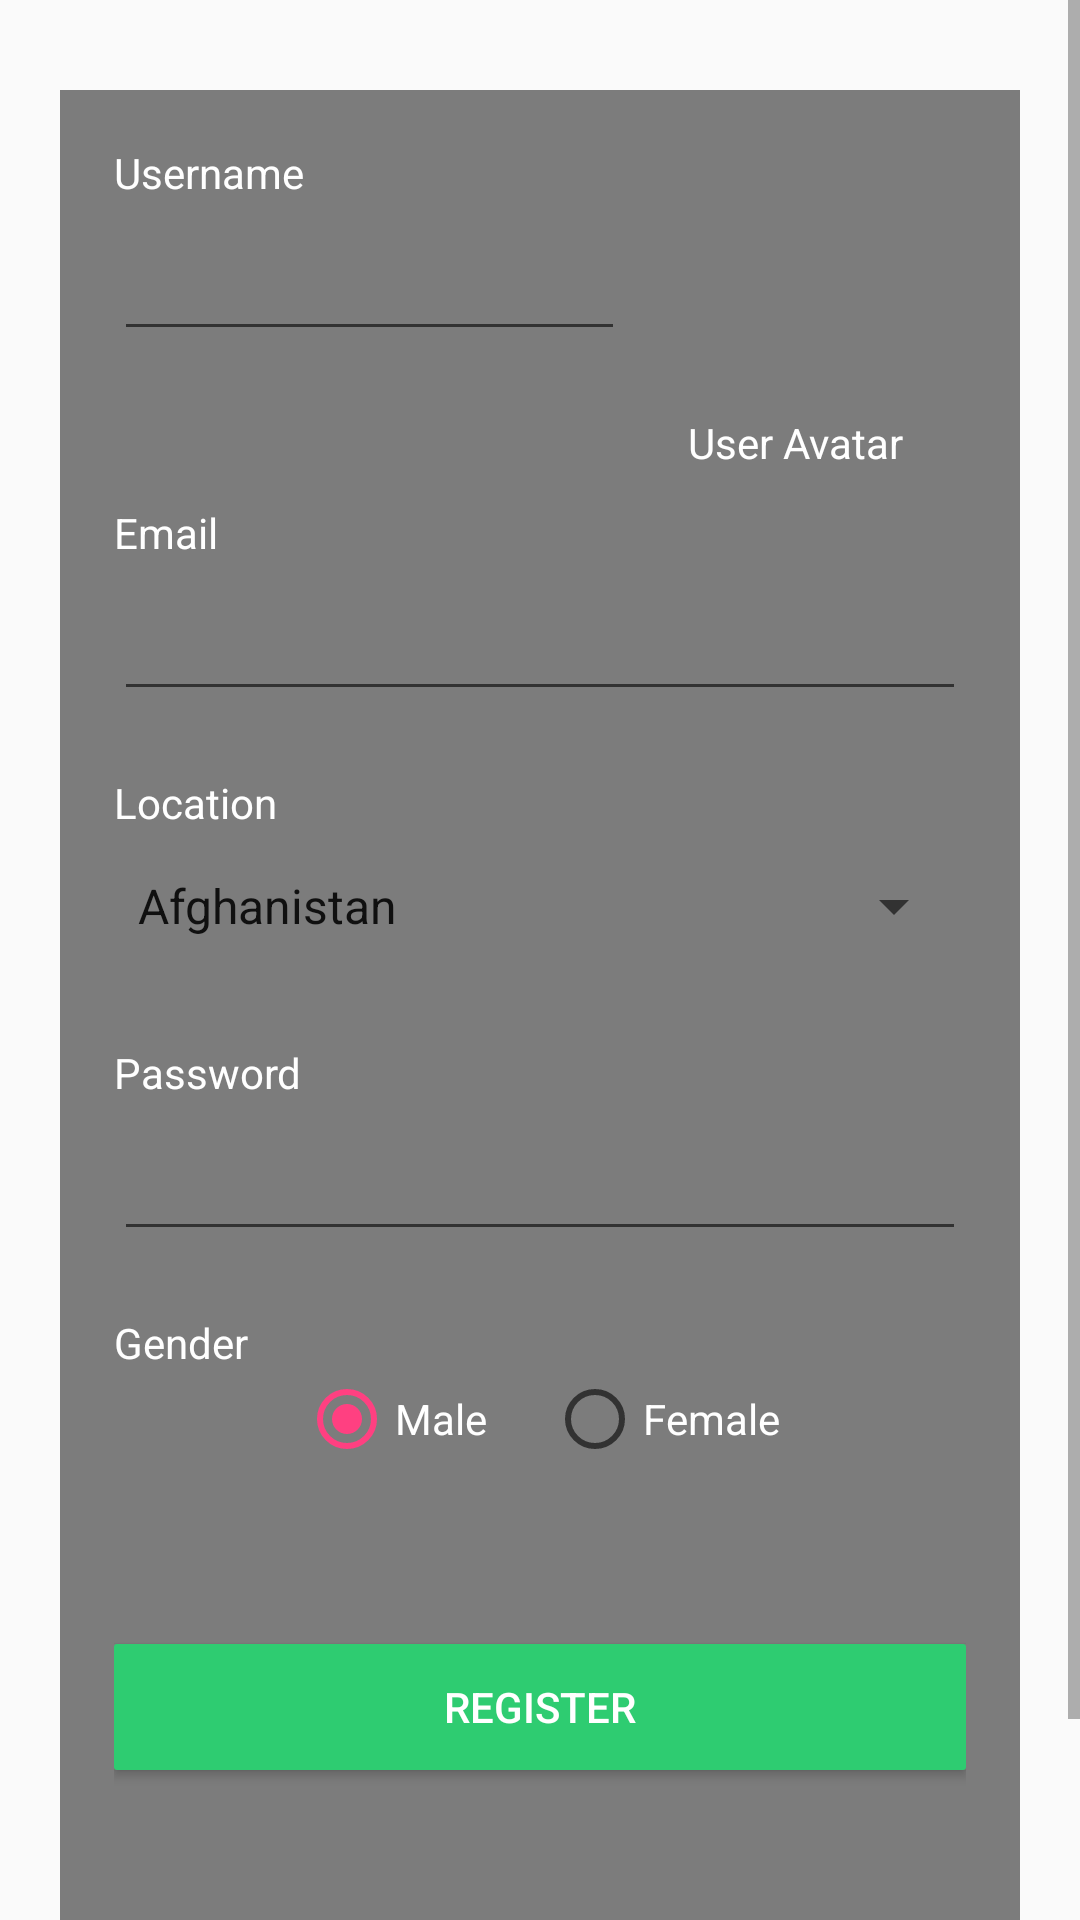

Layout XML and referenced resources for this Android screen:
<!-- AndroidManifest.xml: application theme AppTheme -->
<!-- res/layout/activity_register.xml -->
<?xml version="1.0" encoding="utf-8"?>
<androidx.constraintlayout.widget.ConstraintLayout xmlns:android="http://schemas.android.com/apk/res/android"
    xmlns:app="http://schemas.android.com/apk/res-auto"
    xmlns:tools="http://schemas.android.com/tools"
    android:layout_width="match_parent"
    android:layout_height="match_parent"
    tools:context=".Register.register"
    android:background="@drawable/login_back_b">

    <ScrollView
        android:layout_width="match_parent"
        android:layout_height="match_parent"
        android:orientation="vertical">

        <LinearLayout
            android:id="@+id/parentview"
            android:layout_width="match_parent"
            android:layout_height="match_parent"
            android:layout_marginLeft="20dp"
            android:layout_marginTop="30dp"
            android:layout_marginRight="20dp"
            android:orientation="vertical"
            android:padding="10dp"
            android:background="@android:drawable/screen_background_dark_transparent">

            <LinearLayout
                android:layout_width="match_parent"
                android:layout_height="wrap_content"
                android:orientation="vertical"
                android:paddingLeft="8dp"
                android:paddingTop="8dp"
                android:paddingRight="8dp">


                <LinearLayout
                    android:layout_width="match_parent"
                    android:layout_height="120dp"
                    android:orientation="horizontal"
                    android:weightSum="10">


                    <LinearLayout
                        android:layout_width="0dp"
                        android:layout_height="match_parent"
                        android:layout_weight="6"
                        android:orientation="vertical">

                        <TextView
                            android:layout_width="match_parent"
                            android:layout_height="wrap_content"
                            android:text="@string/username"
                            android:textColor="@color/white" />

                        <EditText
                            android:id="@+id/username_edt"
                            android:layout_width="match_parent"
                            android:layout_height="50dp"
                            android:inputType="textPersonName"
                            android:textColor="@color/white" />

                    </LinearLayout>

                    <LinearLayout
                        android:layout_width="0dp"
                        android:layout_height="match_parent"
                        android:layout_weight="4"

                        android:orientation="vertical">

                        <ImageView
                            android:id="@+id/profile_pic"
                            android:layout_width="80dp"
                            android:layout_height="80dp"
                            android:layout_gravity="center"
                            android:layout_marginTop="10dp"
                            android:src="@drawable/dummy_user" />

                        <TextView
                            android:layout_width="match_parent"
                            android:layout_height="wrap_content"
                            android:gravity="center"
                            android:text="@string/add_photo"
                            android:textColor="@color/white" />


                    </LinearLayout>


                </LinearLayout>


                <LinearLayout
                    android:layout_width="match_parent"
                    android:layout_height="90dp"
                    android:orientation="vertical">

                    <TextView
                        android:layout_width="match_parent"
                        android:layout_height="wrap_content"
                        android:text="Email"
                        android:textColor="@color/white" />

                    <EditText
                        android:id="@+id/email_edt"
                        android:layout_width="match_parent"
                        android:layout_height="50dp"
                        android:inputType="textEmailAddress"
                        android:textColor="@color/white" />

                </LinearLayout>

                <LinearLayout
                    android:layout_width="match_parent"
                    android:layout_height="90dp"
                    android:orientation="vertical"
                    android:visibility="gone">

                    <TextView
                        android:layout_width="match_parent"
                        android:layout_height="wrap_content"
                        android:text="Address"
                        android:textColor="@color/white" />

                    <EditText
                        android:id="@+id/address_edt"
                        android:layout_width="match_parent"
                        android:layout_height="50dp"
                        android:inputType="textEmailAddress"
                        android:textColor="@color/white" />

                </LinearLayout>

                <LinearLayout
                    android:layout_width="match_parent"
                    android:layout_height="90dp"
                    android:orientation="vertical"
                    android:visibility="gone">

                    <TextView
                        android:layout_width="match_parent"
                        android:layout_height="wrap_content"
                        android:text="Birthday"
                        android:textColor="@color/white" />

                    <TextView
                        android:id="@+id/birthday_edt"
                        android:layout_width="match_parent"
                        android:layout_height="50dp"
                        android:gravity="center_vertical"
                        android:hint="click to input birthday"
                        android:inputType="textEmailAddress|phone"
                        android:textColor="@color/white"
                        android:textColorHint="@color/silver" />

                </LinearLayout>

                <LinearLayout
                    android:layout_width="match_parent"
                    android:layout_height="90dp"
                    android:orientation="vertical"
                    android:visibility="gone">

                    <TextView
                        android:layout_width="match_parent"
                        android:layout_height="wrap_content"
                        android:text="Phone"
                        android:textColor="@color/white" />

                    <EditText
                        android:id="@+id/phone_edt"
                        android:layout_width="match_parent"
                        android:layout_height="50dp"
                        android:inputType="textEmailAddress|phone"
                        android:textColor="@color/white" />

                </LinearLayout>
                <LinearLayout
                    android:layout_width="match_parent"
                    android:layout_height="90dp"
                    android:orientation="vertical">

                    <TextView
                        android:layout_width="match_parent"
                        android:layout_height="wrap_content"
                        android:text="Location"
                        android:textColor="@color/white" />

                    <Spinner
                        android:id="@+id/location"
                        android:layout_width="match_parent"
                        android:layout_height="50dp"
                        android:entries="@array/country_array" />

                </LinearLayout>

                <LinearLayout
                    android:layout_width="match_parent"
                    android:layout_height="90dp"
                    android:orientation="vertical">

                    <TextView
                        android:layout_width="match_parent"
                        android:layout_height="wrap_content"
                        android:text="@string/password"
                        android:textColor="@color/white" />

                    <EditText
                        android:id="@+id/password_edt"
                        android:layout_width="match_parent"
                        android:layout_height="50dp"
                        android:inputType="textPassword"
                        android:textColor="@color/white" />

                </LinearLayout>

                <LinearLayout
                    android:layout_width="match_parent"
                    android:layout_height="90dp"
                    android:orientation="vertical">

                    <TextView
                        android:layout_width="match_parent"
                        android:layout_height="wrap_content"
                        android:text="@string/gender"
                        android:textColor="@color/white" />

                    <RadioGroup
                        android:id="@+id/genderrb"
                        android:layout_width="match_parent"
                        android:layout_height="wrap_content"
                        android:gravity="center"
                        android:orientation="horizontal">

                        <RadioButton
                            android:id="@+id/malerb"
                            android:layout_width="wrap_content"
                            android:layout_height="wrap_content"
                            android:checked="true"
                            android:text="@string/male"
                            android:textColor="@color/white" />

                        <RadioButton
                            android:id="@+id/femalerb"
                            android:layout_width="wrap_content"
                            android:layout_height="wrap_content"
                            android:layout_marginLeft="20dp"
                            android:checked="false"
                            android:text="@string/female"
                            android:textColor="@color/white" />


                    </RadioGroup>

                </LinearLayout>

                <Button
                    android:id="@+id/register_btn"
                    android:layout_width="match_parent"
                    android:layout_height="42dp"
                    android:layout_marginTop="20dp"
                    android:layout_marginBottom="15dp"
                    android:background="@drawable/selector_btn"
                    android:text="Register"
                    android:textColor="@color/white" />


            </LinearLayout>

            <LinearLayout
                android:layout_width="match_parent"
                android:layout_height="100dp">


            </LinearLayout>

        </LinearLayout>


    </ScrollView>

</androidx.constraintlayout.widget.ConstraintLayout>
<!-- resources referenced by this layout -->
<resources>
  <color name="silver">#BDC3C7</color>
  <color name="white">#FFFFFF</color>
  <!-- drawable selector_btn (drawable-v24) -->
  <?xml version="1.0" encoding="utf-8"?>
  <selector xmlns:android="http://schemas.android.com/apk/res/android">
      <item android:state_pressed="true" android:drawable="@drawable/button_pressed" />
      <item android:state_focused="true" android:drawable="@drawable/button_" />
      <item android:drawable="@drawable/button_" />
  </selector>
  <string name="add_photo">User Avatar</string>
  <string name="female">Female</string>
  <string name="gender">Gender</string>
  <string name="male">Male</string>
  <string name="password">Password</string>
  <string name="username">Username</string>
  <style name="AppTheme" parent="Theme.AppCompat.Light.NoActionBar">
          
          <item name="colorPrimary">@color/colorPrimary</item>
          <item name="colorPrimaryDark">@color/light_blue_500</item>
          <item name="colorAccent">@color/colorAccent</item>
      </style>
  <!-- drawable button_pressed (drawable-v24) -->
  <?xml version="1.0" encoding="utf-8"?>
  <shape xmlns:android="http://schemas.android.com/apk/res/android">
      <gradient
          android:angle="90"
          android:centerColor="@color/nephritis"
          android:endColor="@color/nephritis"
          android:startColor="@color/nephritis" />
  
      <corners android:radius="1dp" />
  </shape>
  <!-- drawable button_ (drawable-v24) -->
  <?xml version="1.0" encoding="utf-8"?>
  <shape xmlns:android="http://schemas.android.com/apk/res/android">
      <gradient
          android:angle="90"
          android:centerColor="@color/emerald"
          android:endColor="@color/emerald"
          android:startColor="@color/emerald" />
  
      <corners android:radius="1dp" />
  </shape>
  <color name="colorPrimary">#3F51B5</color>
  <color name="light_blue_500">#03A9F4</color>
  <color name="colorAccent">#FF4081</color>
  <color name="nephritis">#27AE60</color>
  <color name="emerald">#2ecc71</color>
</resources>
